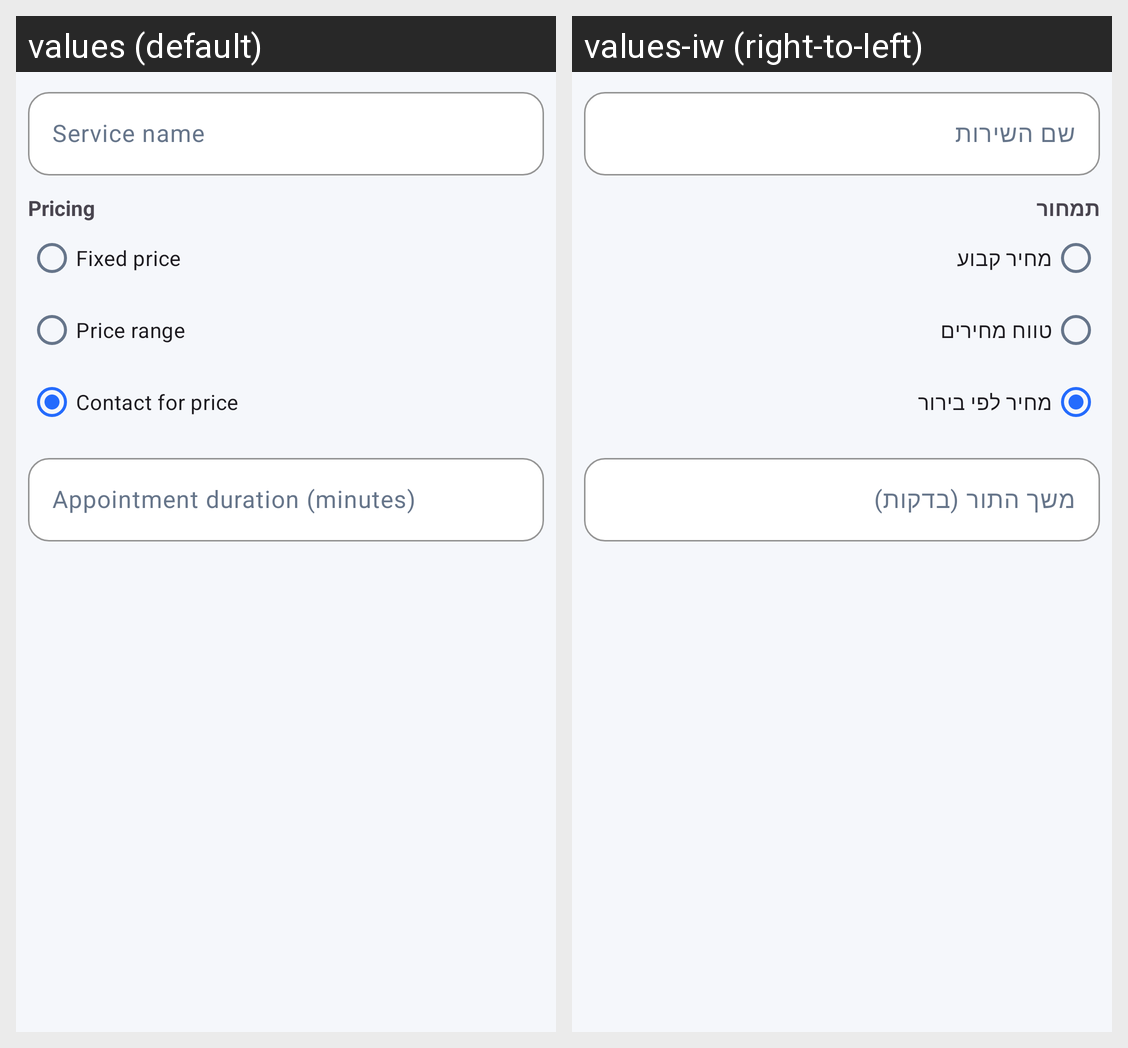

Locale-by-locale string values for the Android screen shown in this grid:
Android screen res/layout/dialog_service_editor.xml rendered under 2 locales, left to right: values (default), values-iw (right-to-left). Device: Nexus 5 (rendered at 1080×1920; each locale shown at half size, 540×960, under a caption strip naming it); theme Theme.TrackSter.
Strings drawn on this screen, with the default value and each locale's value (text and hints the layout hard-codes, and strings that could not be matched under every locale, appear in the picture but are not listed):

label_service_name
  values: Service name
  values-iw: שם השירות

label_pricing_type
  values: Pricing
  values-iw: תמחור

pricing_fixed
  values: Fixed price
  values-iw: מחיר קבוע

pricing_range
  values: Price range
  values-iw: טווח מחירים

pricing_contact
  values: Contact for price
  values-iw: מחיר לפי בירור

label_duration_minutes
  values: Appointment duration (minutes)
  values-iw: משך התור (בדקות)
